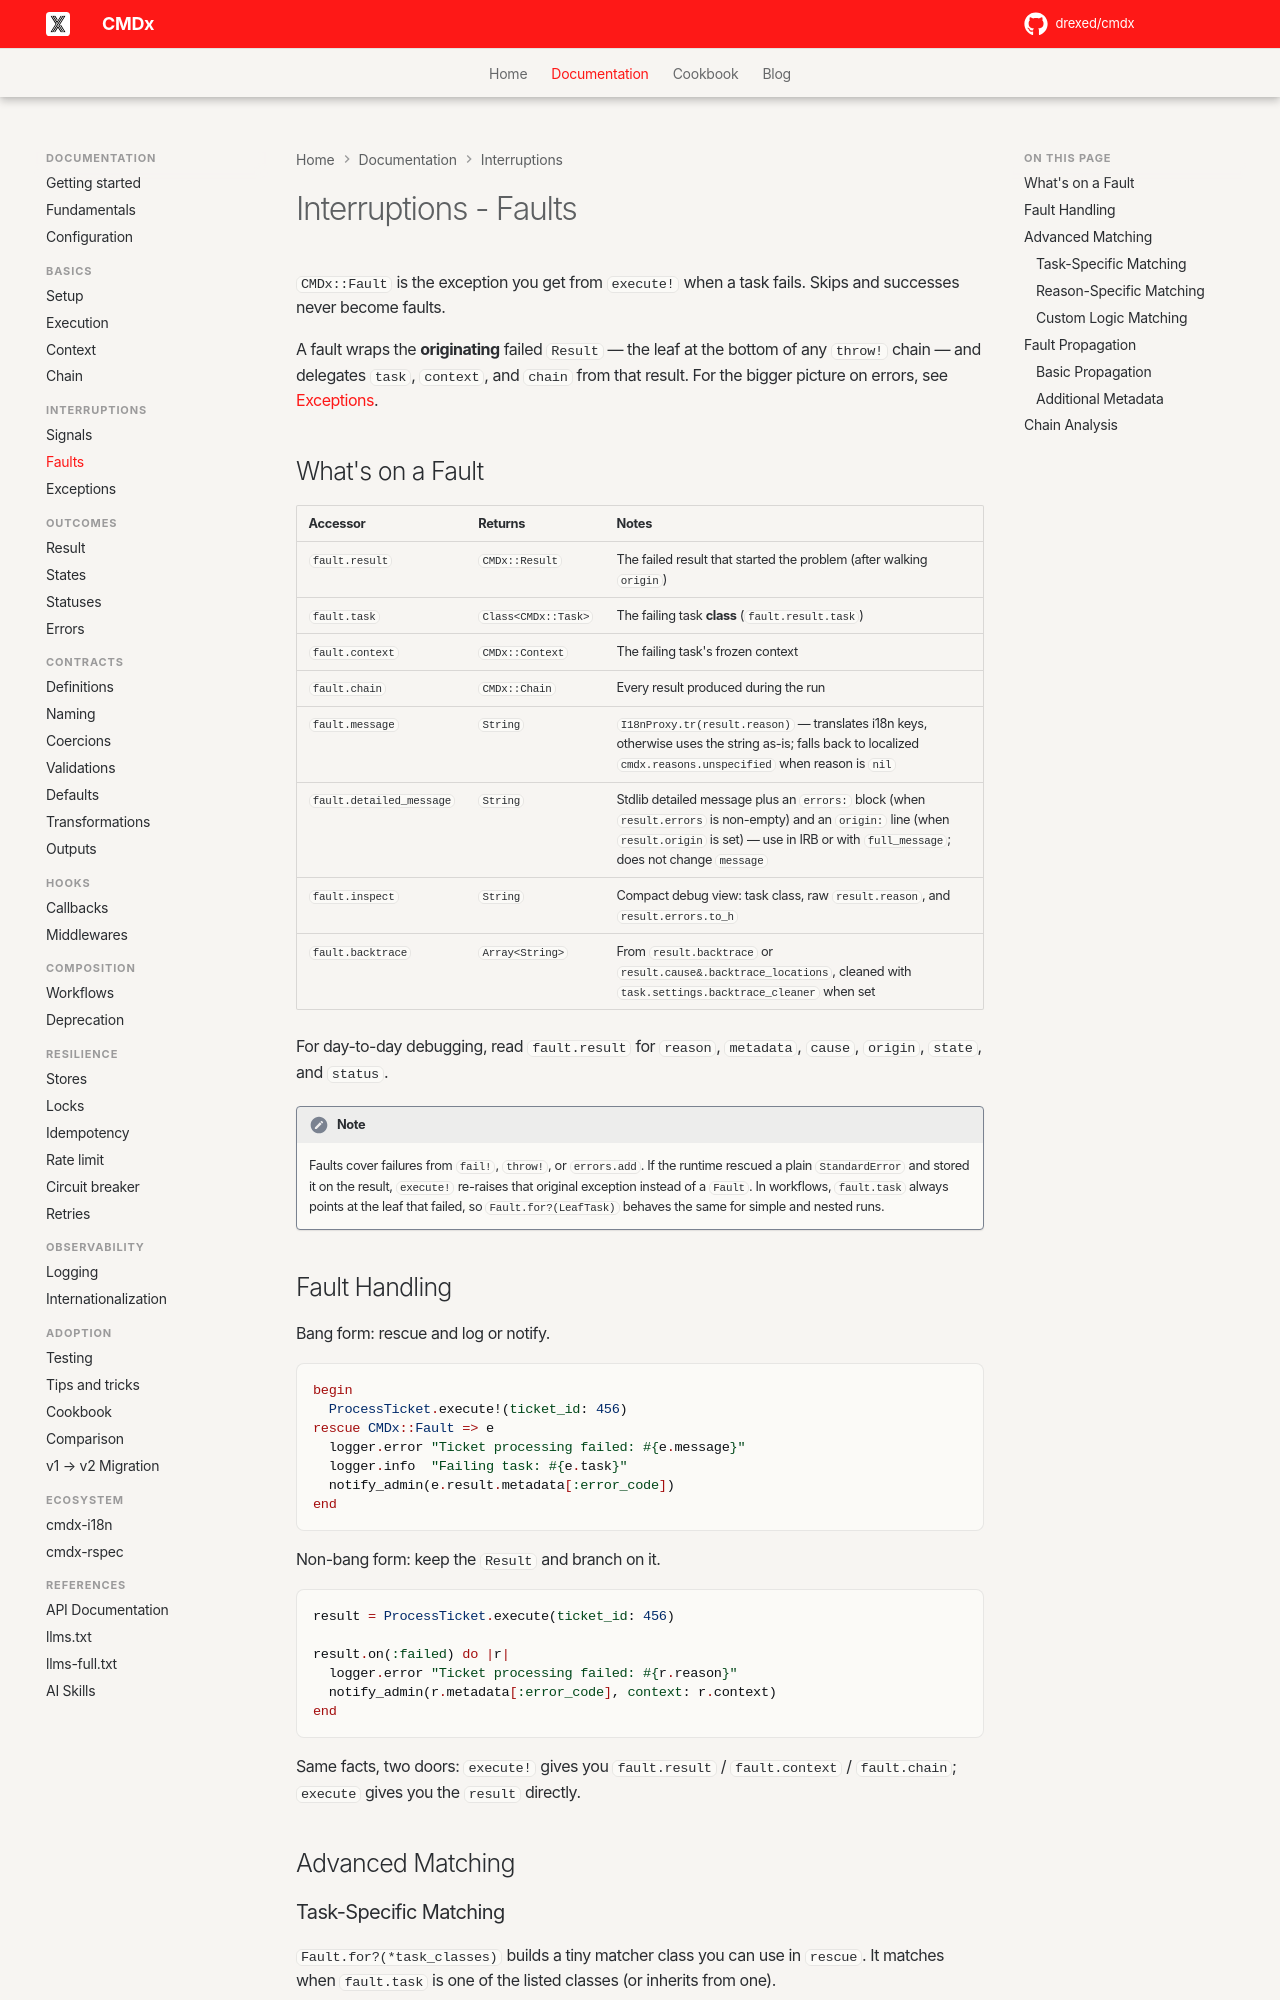

repository: drexed/cmdx · page: interruptions/faults/index.html · generator: mkdocs

# Interruptions - Faults

`CMDx::Fault` is the exception you get from `execute!` when a task fails. Skips and successes never become faults.

A fault wraps the **originating** failed `Result` — the leaf at the bottom of any `throw!` chain — and delegates `task`, `context`, and `chain` from that result. For the bigger picture on errors, see [Exceptions](exceptions.md).

## What's on a Fault

| Accessor | Returns | Notes |
|----------|---------|-------|
| `fault.result` | `CMDx::Result` | The failed result that started the problem (after walking `origin`) |
| `fault.task` | `Class<CMDx::Task>` | The failing task **class** (`fault.result.task`) |
| `fault.context` | `CMDx::Context` | The failing task's frozen context |
| `fault.chain` | `CMDx::Chain` | Every result produced during the run |
| `fault.message` | `String` | `I18nProxy.tr(result.reason)` — translates i18n keys, otherwise uses the string as-is; falls back to localized `cmdx.reasons.unspecified` when reason is `nil` |
| `fault.detailed_message` | `String` | Stdlib detailed message plus an `errors:` block (when `result.errors` is non-empty) and an `origin:` line (when `result.origin` is set) — use in IRB or with `full_message`; does not change `message` |
| `fault.inspect` | `String` | Compact debug view: task class, raw `result.reason`, and `result.errors.to_h` |
| `fault.backtrace` | `Array<String>` | From `result.backtrace` or `result.cause&.backtrace_locations`, cleaned with `task.settings.backtrace_cleaner` when set |

For day-to-day debugging, read `fault.result` for `reason`, `metadata`, `cause`, `origin`, `state`, and `status`.

!!! note

    Faults cover failures from `fail!`, `throw!`, or `errors.add`. If the runtime rescued a plain `StandardError` and stored it on the result, `execute!` re-raises that original exception instead of a `Fault`. In workflows, `fault.task` always points at the leaf that failed, so `Fault.for?(LeafTask)` behaves the same for simple and nested runs.
